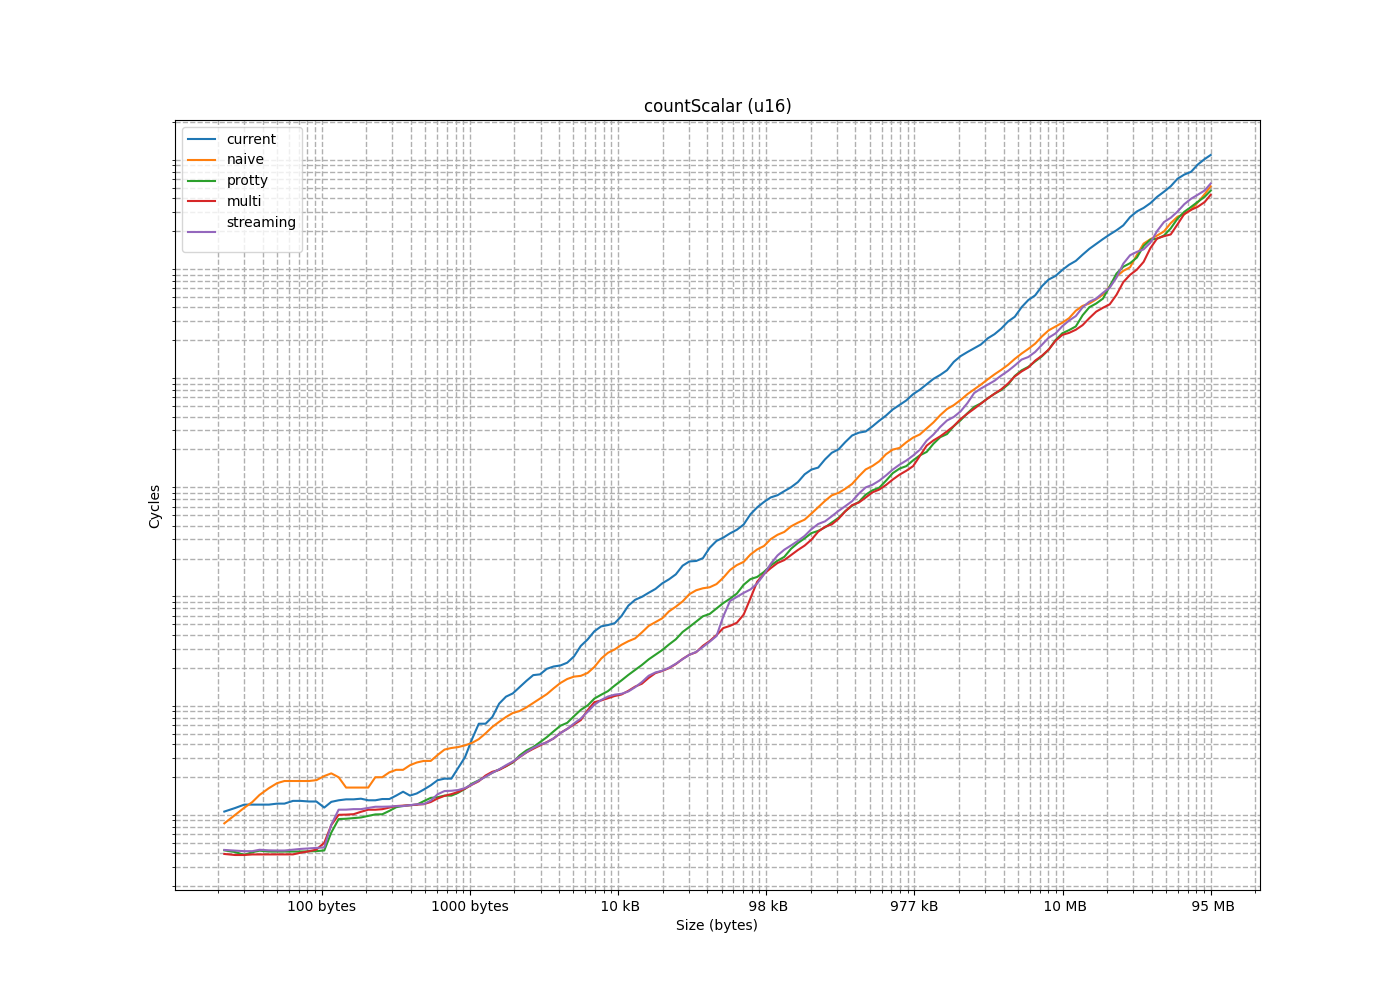

Source data for this figure (header and first rows):
size, current, naive, protty, multi, streaming
2, 6.06, 3.85, 4.18, 4.476, 4.3
4, 6.085, 5.88, 5.468, 3.85, 4.44
6, 7.23, 5.382, 3.861, 3.851, 4.285
8, 8.024, 6.386, 3.877, 4.1, 4.186
10, 9.726, 7.157, 4.452, 4.022, 4.758
12, 9.553, 7.88, 4.342, 5.786, 8.099
14, 22.28, 18.13, 6.719, 7.851, 8.551
16, 11.05, 10.06, 4.332, 3.864, 4.177
18, 11.27, 10.83, 3.26, 3.219, 3.477
22, 12.66, 12.73, 3.137, 3.269, 3.634
26, 14.73, 14.63, 3.156, 3.137, 3.525
30, 16.58, 16.98, 3.182, 3.397, 3.567
34, 6.279, 19.75, 4.305, 3.941, 4.522
38, 7.081, 21.03, 4.146, 4.192, 4.439
44, 9.449, 23.31, 4.153, 5.523, 4.331
50, 11.53, 27.15, 4.185, 4.458, 4.301
56, 12.63, 28.41, 4.185, 4.15, 4.436
64, 16.56, 6.174, 4.135, 3.876, 4.531
72, 7.906, 7.944, 8.302, 10.26, 10.18
82, 12.32, 12.76, 8.507, 8.982, 11.1
92, 15.09, 17.64, 8.27, 9.024, 10.68
104, 8.003, 22.13, 8.524, 9.183, 10.11
116, 12.14, 27.08, 8.193, 9.054, 14.77
130, 22.82, 9.081, 9.081, 10.04, 9.94
146, 14.03, 14.35, 9.077, 10, 9.965
164, 6.505, 24.54, 10.42, 10.23, 10.66
184, 12.98, 31.89, 9.128, 10.9, 10.04
206, 10.35, 13.86, 10.7, 10.92, 11.22
230, 7.27, 26.7, 11.26, 10.76, 10.86
256, 15.27, 15.37, 15.88, 11.37, 10.77
286, 18.15, 21.97, 11.04, 11.11, 11.26
318, 15.38, 37.64, 11.01, 11.18, 11.31
354, 29.06, 27.57, 12.74, 12.21, 12.98
394, 12.22, 28.53, 12.99, 13.2, 15
438, 19.22, 41.59, 13.11, 13.66, 14.9
488, 66.41, 36.16, 13.88, 14.2, 14.82
544, 56.53, 35.1, 14.79, 14.98, 15.37
606, 19.36, 37.52, 16.39, 16.36, 16.31
674, 31.87, 40.41, 18.91, 17.62, 17.83
750, 16.24, 53.18, 18.34, 18.92, 19.21
834, 118, 47.21, 21.47, 22.32, 21.07
928, 85.27, 61.86, 22.32, 22.32, 22.61
1032, 102.6, 66.12, 24.55, 24.09, 24.36
1148, 114.9, 75.5, 25.59, 26.1, 26.88
1276, 53.24, 82.08, 28.61, 28.66, 28.55
1418, 186.8, 78.66, 34.39, 32.14, 32.51
1576, 155.8, 91.47, 35.66, 34.94, 34.93
1752, 231.6, 98.92, 39.54, 37.5, 38.84
1948, 147.9, 109.6, 43.77, 40.3, 40.25
2166, 213.7, 119.8, 48.83, 43.18, 42.67
2408, 204.7, 170.2, 55.88, 46.89, 47.71
2676, 206.4, 139.4, 61.96, 56.01, 56.75
2974, 161.4, 150.9, 63.29, 64.99, 70.34
3306, 295.2, 164.8, 96.92, 54.32, 53.34
3674, 339.3, 167.2, 80.96, 67.76, 66.9
4084, 387.5, 188.4, 83.72, 95.58, 87.68
4538, 520.2, 218.7, 112.1, 112.8, 111.4
5044, 477.3, 342.6, 114.5, 98.17, 95.94
5606, 504.7, 266.9, 130, 102.6, 115.7
6230, 480.5, 282.1, 145.2, 107.9, 106.8
... 92 more rows
